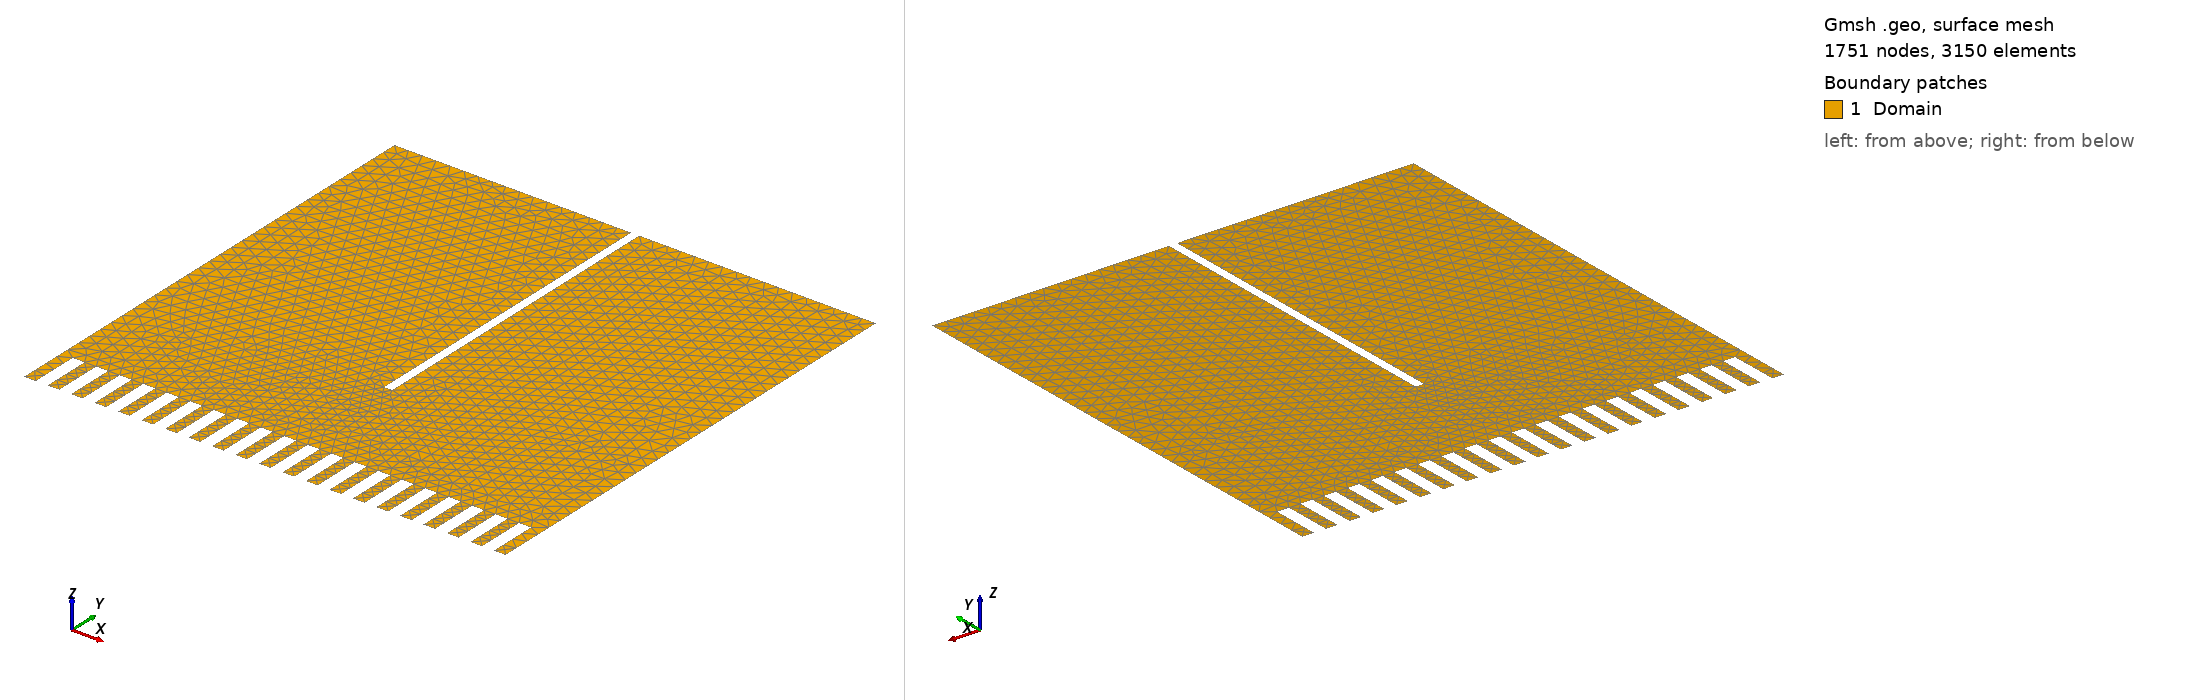

Gmsh geometry script, surface-meshed: 1751 nodes, 3150 surface elements. Boundary patches (legend numbers): 1 Domain. Left view from above one corner, right view from below the opposite corner. Legend entries are the model's physical surfaces. The drawing asked Gmsh for element sizes between 1% and 20% of the model's largest extent; the script's own settings can give other sizes.

=== electro.geo (drawn) ===
// Dimensions of square
Lx = 1.; // export
Ly = 1.; // export

// Mesh size
s = 0.03;

// Number of divisions
n = 20;
dx = Lx/(2*n + 1);

// Height
yd = 0.1; // export


For i In {0:n-1}
  points[4*i + 1] = newp; Point(points[4*i + 1]) = {(Lx-dx)/n*i, 0, 0, s};
  points[4*i + 2] = newp; Point(points[4*i + 2]) = {(Lx-dx)/n*i + dx, 0, 0, s};
  points[4*i + 3] = newp; Point(points[4*i + 3]) = {(Lx-dx)/n*i + dx, yd, 0, s};
  points[4*i + 4] = newp; Point(points[4*i + 4]) = {(Lx-dx)/n*i + 2*dx, yd, 0, s};
EndFor
points[4*n + 1] = newp; Point(points[4*n + 1]) = {Lx- dx, 0, 0, s};
points[4*n + 2] = newp; Point(points[4*n + 2]) = {Lx, 0, 0, s};

For i In {0:n-1}
  lines[4*i + 1 - 1] = newl; Line(lines[4*i + 1 - 1]) = {points[4*i + 1], points[4*i + 2]};
  lines[4*i + 2 - 1] = newl; Line(lines[4*i + 2 - 1]) = {points[4*i + 2], points[4*i + 3]};
  lines[4*i + 3 - 1] = newl; Line(lines[4*i + 3 - 1]) = {points[4*i + 3], points[4*i + 4]};
  lines[4*i + 4 - 1] = newl; Line(lines[4*i + 4 - 1]) = {points[4*i + 4], points[4*i + 5]};
EndFor
lines[4*n + 1 - 1] = newl; Line(lines[4*n + 1 - 1]) = {points[4*n + 1], points[4*n + 2]};

tx = Lx/60;
ty = Ly/1.5;

ptige[0] = newp; Point(ptige[0]) = {Lx/2 + tx/2, Ly, 0, s};
ptige[1] = newp; Point(ptige[1]) = {Lx/2 + tx/2, Ly - ty, 0, s};
ptige[2] = newp; Point(ptige[2]) = {Lx/2 - tx/2, Ly - ty, 0, s};
ptige[3] = newp; Point(ptige[3]) = {Lx/2 - tx/2, Ly, 0, s};

ltige[0] = newl; Line(ltige[0]) = {ptige[0], ptige[1]};
ltige[1] = newl; Line(ltige[1]) = {ptige[1], ptige[2]};
ltige[2] = newl; Line(ltige[2]) = {ptige[2], ptige[3]};

pleft = newp; Point(pleft) = {0, Ly, 0, s};
lleft[0] = newl; Line(lleft[0]) = {ptige[3], pleft};
lleft[1] = newl; Line(lleft[1]) = {pleft, points[1]};

pright = newp; Point(pright) = {Lx, Ly, 0, s};
lright[0] = newl; Line(lright[0]) = {points[4*n + 2], pright};
lright[1] = newl; Line(lright[1]) = {pright, ptige[0]};

Line Loop(1) = {lines[], lright[], ltige[], lleft[]};
Plane Surface(1) = {1};

Physical Line("Bottom",1) = {lines[]};
Physical Line("Sides",2) = {lleft[1], lright[0]};
Physical Line("Top",3) = {lleft[0], lright[1]};
Physical Line("Tige",4) = {ltige[]};
Physical Surface("Domain",1) = {1};

// View options
Geometry.LabelType = 2;
Geometry.Lines = 1;
Geometry.LineNumbers = 2;
Geometry.Surfaces = 1;
Geometry.SurfaceNumbers = 2;
